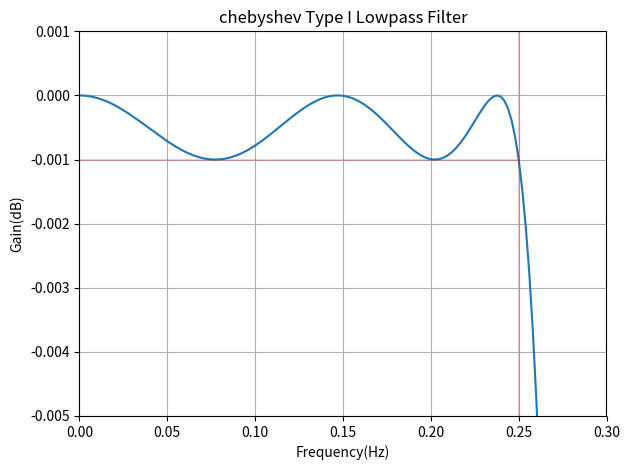

Source code (Python):
import numpy as np
from scipy.signal import cheby1,freqz
import matplotlib.pyplot as plt
#sampling parameters
fs=32 #Hz
#Normalized frequency argument for cheby1
order=5
Apass=0.001 #dB
fcut=0.25 #Hz
wn=fcut/(0.5*fs)
b,a=cheby1(order,Apass,wn)
w,h=freqz(b,a,worN=8000)
plt.figure(1)
plt.plot(0.5*fs*w/np.pi,20*np.log10(np.abs(h)))
plt.axvline(fcut,color='r',alpha=0.2)
plt.plot([0,fcut],[-Apass,-Apass],color='r',alpha=0.2)
plt.xlim(0,0.3)
plt.xlabel('Frequency(Hz)')
plt.ylim(-5*Apass,Apass)
plt.ylabel('Gain(dB)')
plt.grid()
plt.title("chebyshev Type I Lowpass Filter")
plt.tight_layout()
plt.show()

